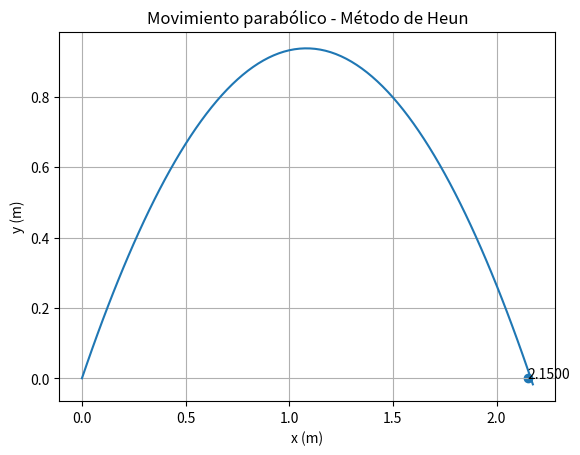

Generate this figure with matplotlib: (Note: this script raises an exception after producing the figure.)
import numpy as np
import matplotlib.pyplot as plt

# Parámetros
a = -10
v0 = 5
alpha = np.radians(60)

vx = v0 * np.cos(alpha)
vy = v0 * np.sin(alpha)

x = 0
y = 0

h = 0.01
tfin = 50

px = [x]
py = [y]

for t in np.arange(0, tfin, h):

  vy_pred = vy + h * a

  y = y + h * (vy + vy_pred) / 2
  x = x + h * vx

  vy = vy_pred

  px.append(x)
  py.append(y)

  if y < 0:
    break

# Último punto físico válido
alcance = px[-2]

# Gráfica
plt.plot(px, py)
plt.scatter(alcance, 0)
plt.text(alcance, 0, f'{alcance:.4f}')
plt.grid(True)
plt.xlabel('x (m)')
plt.ylabel('y (m)')
plt.title('Movimiento parabólico - Método de Heun')

plt.savefig('../images/problem01_2.png', dpi=300, bbox_inches='tight')
plt.show()
